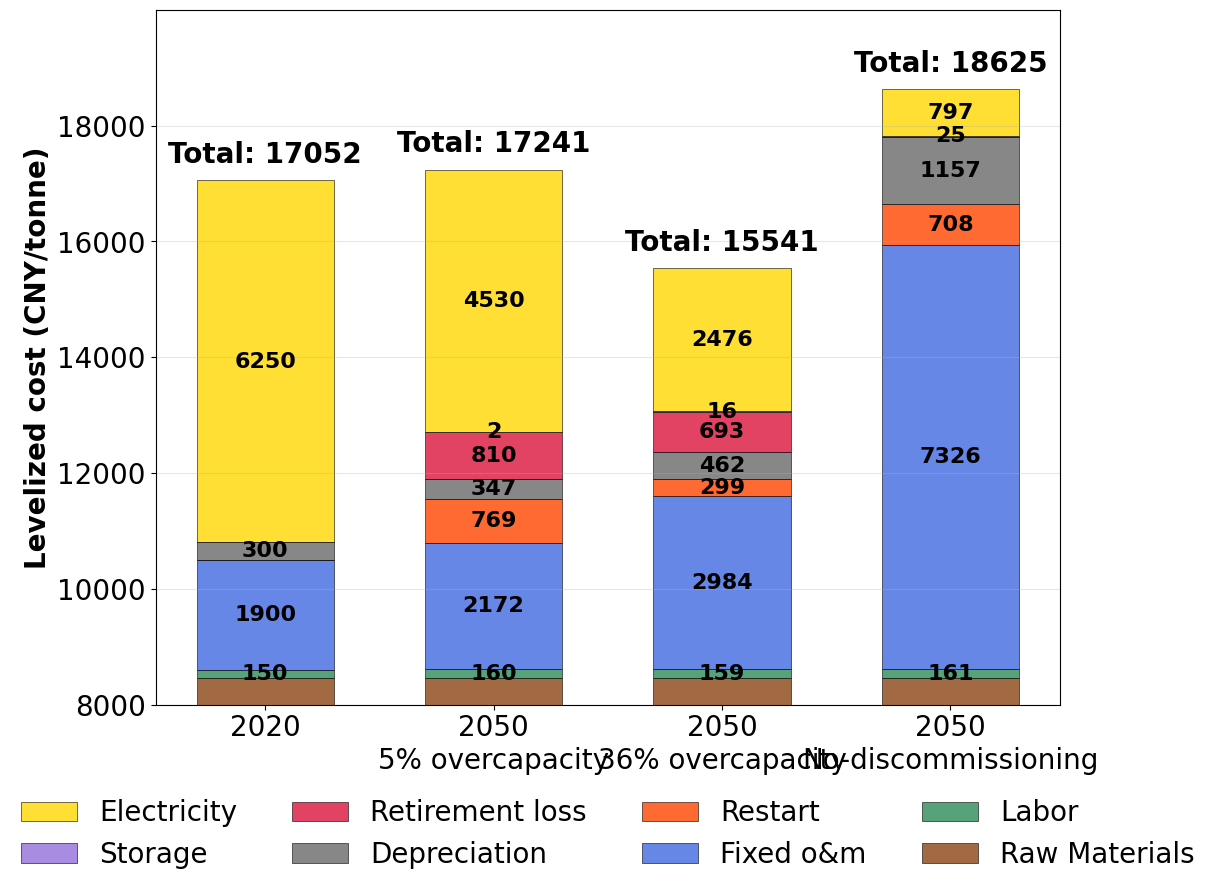

The matplotlib source for this figure: (Note: this script raises an exception after producing the figure.)
#!/usr/bin/env python3
"""
电解铝成本构成柱状图可视化程序
展示2020年和2050年的电解铝成本构成变化
"""

import matplotlib.pyplot as plt
import numpy as np
import pandas as pd
from matplotlib import font_manager
import os

# 设置字体为Helvetica
plt.rcParams['font.sans-serif'] = ['Helvetica', 'Arial', 'DejaVu Sans']
plt.rcParams['axes.unicode_minus'] = False

def create_aluminum_cost_bar_chart():
    """创建电解铝成本构成柱状图"""
    
    # 数据准备
    categories = ['Raw Materials', 'Labor', 'Fixed o&m', 'Restart', 'Depreciation', 'Retirement loss', 'Storage', 'Electricity']
    costs_2020 = [8451.2, 150, 1900, 0.01, 300, 0, 1, 6250]
    costs_2050_5p = [8451.2, 159.889114, 2171.893745, 769.1493874, 347.0, 809.8, 2.4, 4529.662849]
    costs_2050_20p = [8451.2, 159.1901429, 2984.318766, 299.1122492, 462.1, 692.7, 15.6, 2476.284987]
    costs_2050_100p = [8451.2, 160.7041192, 7326.478149, 707.9584908, 1156.812339, 0, 25.2, 797.0111764]
    
    # 创建DataFrame
    df = pd.DataFrame({
        '类别': categories,
        '2020成本（每吨）': costs_2020,
        '2050_5p成本（每吨）': costs_2050_5p,
        '2050_20p成本（每吨）': costs_2050_20p,
        '2050_100p成本（每吨）': costs_2050_100p
    })
    
    # 计算总成本
    total_2020 = sum(costs_2020)
    total_2050_5p = sum(costs_2050_5p)
    total_2050_20p = sum(costs_2050_20p)
    total_2050_100p = sum(costs_2050_100p)
    
    print(f"2020年总成本: {total_2020:.2f} 元/吨")
    print(f"2050_5p总成本: {total_2050_5p:.2f} 元/吨")
    print(f"2050_20p总成本: {total_2050_20p:.2f} 元/吨")
    print(f"2050_100p总成本: {total_2050_100p:.2f} 元/吨")
    
    # 创建单个子图用于堆叠柱状图
    fig, ax = plt.subplots(1, 1, figsize=(12, 9))
    
    # 定义颜色 - 与含义相关的颜色组合
    colors = [
        '#8B4513',  # 原材料 - 棕色（代表原材料/矿物）
        '#2E8B57',  # 人工 - 深绿色（代表人力/生命）
        '#4169E1',  # 固定运维 - 蓝色（代表稳定/技术）
        '#FF4500',  # 重启 - 橙红色（代表重启/动态）
        '#696969',  # 折旧 - 灰色（代表折旧/时间）
        '#DC143C',  # 退役损失 - 深红色（代表损失/结束）
        '#9370DB',  # 存储 - 紫色（代表存储/空间）
        '#FFD700'   # 电力 - 金色（代表电力/能源）
    ]
    
    # 准备数据 - 每个场景作为一个柱子
    scenarios = ['2020', 
                '2050\n5% overcapacity', 
                '2050\n36% overcapacity', 
                '2050\nNo-discommissioning']
    scenario_costs = [costs_2020, costs_2050_5p, costs_2050_20p, costs_2050_100p]
    scenario_totals = [total_2020, total_2050_5p, total_2050_20p, total_2050_100p]
    
    # 设置x轴位置
    x = np.arange(len(scenarios))
    width = 0.6
    
    # 创建堆叠柱状图
    bottom = np.zeros(len(scenarios))
    
    for i, (category, color) in enumerate(zip(categories, colors)):
        # 获取每个场景中该类别的成本
        category_costs = [costs[i] for costs in scenario_costs]
        
        # 绘制堆叠柱状图
        bars = ax.bar(x, category_costs, width, bottom=bottom, 
                     label=category, color=color, alpha=0.8, 
                     edgecolor='black', linewidth=0.5)
        
        # 添加数值标签（只对较大的值显示）
        for j, (bar, cost) in enumerate(zip(bars, category_costs)):
            if cost > 1 and cost < 8000:  # 只显示大于100的值
                height = bar.get_height()
                if height > 0:
                    ax.text(bar.get_x() + bar.get_width()/2, 
                           bar.get_y() + height/2, 
                           f'{cost:.0f}', ha='center', va='center', 
                           fontsize=16, fontweight='bold', color='black')
        
        # 更新底部位置
        bottom += category_costs
    
    # 设置图表属性
    # ax.set_xlabel('Scenarios', fontsize=20, fontweight='bold')
    ax.set_ylabel('Levelized cost (CNY/tonne)', fontsize=20, fontweight='bold')
    # ax.set_title('Aluminum Cost Composition Comparison\n(Stacked Bar Chart)', 
    #             fontsize=16, fontweight='bold', pad=20)
    
    # 设置x轴标签
    ax.set_xticks(x)
    ax.set_xticklabels(scenarios, fontsize=20)
    
    # 设置y轴标签
    ax.set_yticks(np.arange(8000, 20000, 2000))
    ax.set_yticklabels([f'{int(tick)}' for tick in np.arange(8000, 20000, 2000)], fontsize=20)
    
    # 添加总成本标签在柱子顶部
    for i, total in enumerate(scenario_totals):
        ax.text(i, total + 200, f'Total: {total:.0f}', 
               ha='center', va='bottom', fontsize=20, fontweight='bold')
    
    # 添加图例 - 放在图中间，分为两行，顺序相反
    handles, labels = ax.get_legend_handles_labels()
    # 反转顺序
    handles = handles[::-1]
    labels = labels[::-1]
    ax.legend(handles, labels, bbox_to_anchor=(0.5, -0.1), loc='upper center', 
              ncol=4, fontsize=20, frameon=False)
    
    # 添加网格
    ax.grid(True, alpha=0.3, axis='y')
    
    # 设置y轴范围
    ax.set_ylim(8000, 20000)
    
    # 调整布局
    plt.tight_layout()
    
    # 保存图片
    output_path = 'results/aluminum_cost_composition_2020_2050_stacked_bar.png'
    plt.savefig(output_path, dpi=300, bbox_inches='tight', facecolor='white')
    print(f"Image saved to: {output_path}")
    
    # 显示图片
    plt.show()
    
    return df

def create_detailed_comparison_table():
    """创建详细的成本对比表格"""
    
    # 数据准备
    categories = ['Raw Materials', 'Labor', 'Fixed o&m', 'Restart', 'Depreciation', 'Retirement loss', 'Storage', 'Electricity']
    costs_2020 = [8451.2, 150, 1900, 0, 300, 0, 1, 6250]
    costs_2050_5p = [8451.2, 159.889114, 2171.893745, 769.1493874, 347.0, 809.8, 2.4, 4529.662849]
    costs_2050_20p = [8451.2, 159.1901429, 2984.318766, 299.1122492, 462.1, 692.7, 15.6, 2476.284987]
    costs_2050_100p = [8451.2, 160.7041192, 7326.478149, 707.9584908, 1156.812339, 0, 25.2, 797.0111764]
    
    # 创建DataFrame
    df = pd.DataFrame({
        '类别': categories,
        '2020成本（元/吨）': costs_2020,
        '2050_5p成本（元/吨）': costs_2050_5p,
        '2050_20p成本（元/吨）': costs_2050_20p,
        '2050_100p成本（元/吨）': costs_2050_100p
    })
    
    # 计算总成本
    total_2020 = df['2020成本（元/吨）'].sum()
    total_2050_5p = df['2050_5p成本（元/吨）'].sum()
    total_2050_20p = df['2050_20p成本（元/吨）'].sum()
    total_2050_100p = df['2050_100p成本（元/吨）'].sum()
    
    print("\n=== 电解铝成本构成详细对比 ===")
    print(df.to_string(index=False, float_format='%.2f'))
    print(f"\n总成本变化:")
    print(f"2020年总成本: {total_2020:.2f} 元/吨")
    print(f"2050_5p总成本: {total_2050_5p:.2f} 元/吨 (变化: {total_2050_5p - total_2020:.2f} 元/吨)")
    print(f"2050_20p总成本: {total_2050_20p:.2f} 元/吨 (变化: {total_2050_20p - total_2020:.2f} 元/吨)")
    print(f"2050_100p总成本: {total_2050_100p:.2f} 元/吨 (变化: {total_2050_100p - total_2020:.2f} 元/吨)")
    
    return df

def main():
    """主函数"""
    print("Creating aluminum cost composition bar chart...")
    
    # 创建柱状图
    df = create_aluminum_cost_bar_chart()
    
    # 创建详细对比表格
    create_detailed_comparison_table()
    
    print("\nVisualization completed!")

if __name__ == "__main__":
    main()
